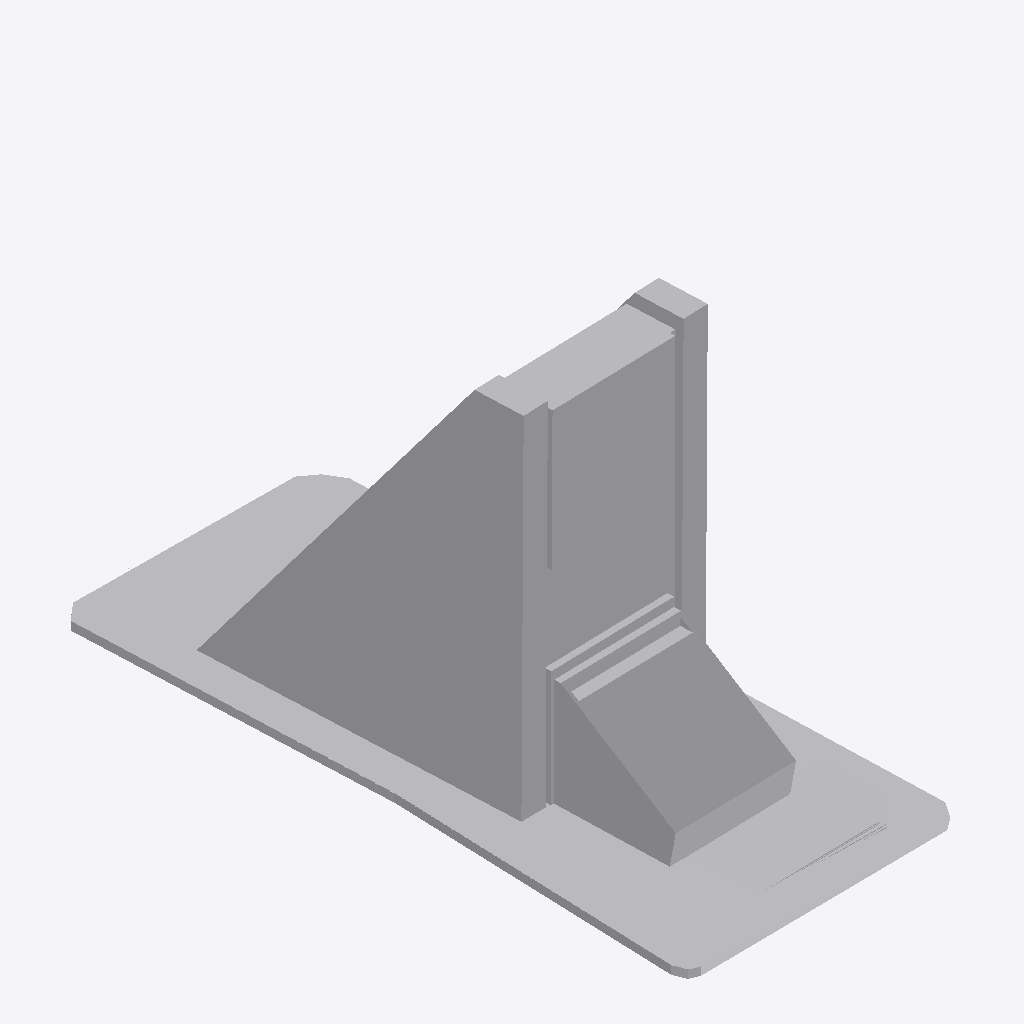
Isometric view of an IFC building model (IFC-SPF (STEP), schema IFC2X3, length unit metre), seen from the south-west, elements coloured by IFC class (only those large enough to see are counted): 20 other elements (light grey).
Extent 74.6 m × 164.8 m × 93.3 m (x, y, z). Elements (37): 37 IfcBuildingElementProxy.

HEADER;
FILE_DESCRIPTION(('ViewDefinition [CoordinationView_V2.0, FMHandOverAddonView, ConceptDesignBIM_2010]','ExchangeRequirement[Architecture]'),'2;1');
FILE_NAME('','2024-02-02T17:42:42',(''),('',''),'EDMsix Version 602.28.129 Aug  2 2022','Autodesk Civil 3D 2024 - 日本語 (Japanese) Build 13','');
FILE_SCHEMA(('IFC2X3'));
ENDSEC;
DATA;
#1=IFCPROJECT('3Av$TsgwgUGFDXkw_ykYQU',#41,'aaaa',$,$,'KKC_BIM_Outside_master',$,(#7),#20);
#56=IFCBUILDING('2hgihdda1XyxkllBecddRt',#41,'KKC_BIM_Outside_master',$,$,#65,$,$,.ELEMENT.,0.0,0.0,$);
#132=IFCBUILDINGELEMENTPROXY('2Uys6xhxow9W0000000WwT',#41,$,$,$,#149,#155,$,$);
#2526=IFCBUILDINGELEMENTPROXY('2Uys6xhxow9W0000000XRi',#41,$,$,$,#2528,#2533,$,$);
#304=IFCBUILDINGELEMENTPROXY('2Uys6xhxow9W0000000Ww$',#41,$,$,$,#306,#311,$,$);
#577=IFCBUILDINGELEMENTPROXY('2Uys6xhxow9W0000000W_p',#41,$,$,$,#579,#584,$,$);
#795=IFCBUILDINGELEMENTPROXY('2Uys6xhxow9W0000000X1z',#41,$,$,$,#797,#802,$,$);
#1185=IFCBUILDINGELEMENTPROXY('2Uys6xhxow9W0000000XQX',#41,$,$,$,#1187,#1192,$,$);
#232=IFCBUILDINGELEMENTPROXY('2Uys6xhxow9W0000000WwY',#41,$,$,$,#234,#239,$,$);
#3116=IFCBUILDINGELEMENTPROXY('2Uys6xhxow9W0000000XRy',#41,$,$,$,#3118,#3123,$,$);
#505=IFCBUILDINGELEMENTPROXY('2Uys6xhxow9W0000000W_l',#41,$,$,$,#507,#512,$,$);
#2702=IFCBUILDINGELEMENTPROXY('2Uys6xhxow9W0000000XRn',#41,$,$,$,#2704,#2709,$,$);
#423=IFCBUILDINGELEMENTPROXY('2Uys6xhxow9W0000000Wx5',#41,$,$,$,#425,#430,$,$);
#3280=IFCBUILDINGELEMENTPROXY('2Uys6xhxow9W0000000XR$',#41,$,$,$,#3282,#3287,$,$);
#1507=IFCBUILDINGELEMENTPROXY('2Uys6xhxow9W0000000XQf',#41,$,$,$,#1509,#1514,$,$);
#723=IFCBUILDINGELEMENTPROXY('2Uys6xhxow9W0000000W_t',#41,$,$,$,#725,#730,$,$);
#1648=IFCBUILDINGELEMENTPROXY('2Uys6xhxow9W0000000XQj',#41,$,$,$,#1650,#1655,$,$);
#2802=IFCBUILDINGELEMENTPROXY('2Uys6xhxow9W0000000XRq',#41,$,$,$,#2804,#2809,$,$);
#1346=IFCBUILDINGELEMENTPROXY('2Uys6xhxow9W0000000XQb',#41,$,$,$,#1348,#1353,$,$);
#2852=IFCBUILDINGELEMENTPROXY('2Uys6xhxow9W0000000XRr',#41,$,$,$,#2854,#2859,$,$);
#2752=IFCBUILDINGELEMENTPROXY('2Uys6xhxow9W0000000XRo',#41,$,$,$,#2754,#2759,$,$);
#1794=IFCBUILDINGELEMENTPROXY('2Uys6xhxow9W0000000XQn',#41,$,$,$,#1796,#1801,$,$);
ENDSEC;
